Run: headless pygame with SDL's dummy video driver; simulated clock (each Clock.tick advances the game by its frame time, no real sleeping); random seed 0; keys injected as events and as key.get_pressed() state; no mouse input.
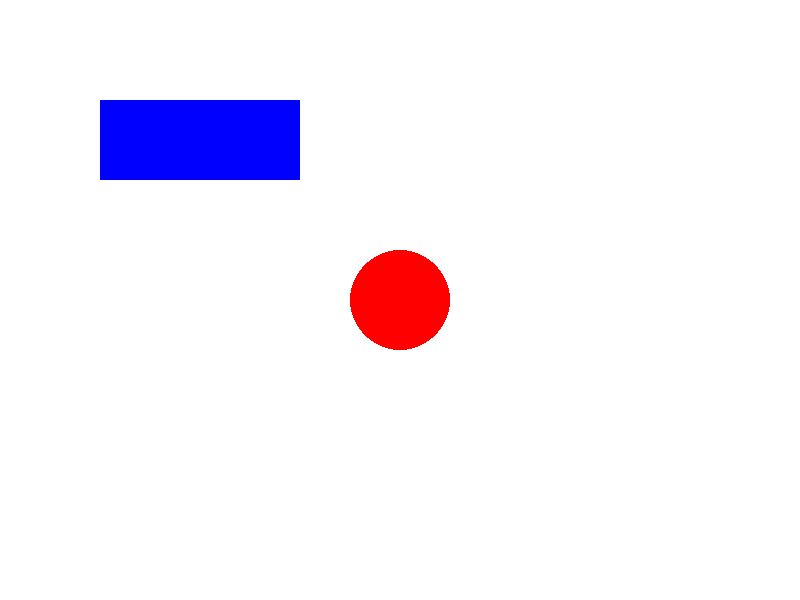
Frame 1 of 4 · flips 1–60 · no input
Frame 2 of 4 · flips 61–180 · tapped SPACE, RETURN · held RIGHT (→), D · screen unchanged from frame 1, image omitted
Frame 3 of 4 · flips 181–300 · held DOWN (↓), S · screen unchanged from frame 2, image omitted
Frame 4 of 4 · flips 301–420 · held LEFT (←), A, UP (↑), W · screen unchanged from frame 3, image omitted

The pygame program that drew these frames:

import pygame

# 1. Inicializa o módulo
pygame.init()

# 2. Cria a tela: (Largura, Altura) em pixels
tela = pygame.display.set_mode((800, 600))
pygame.display.set_caption("Meu Primeiro Jogo - Turma 202")

# 3. O Loop Principal do Jogo
rodando = True
while rodando:
    # Pinta o fundo da tela de Branco (R=255, G=255, B=255)
    tela.fill((255, 255, 255))

    # Desenha um Círculo Vermelho
    # Sintaxe: pygame.draw.circle(onde_desenhar, cor, (pos_x, pos_y), raio)
    pygame.draw.circle(tela, (255, 0, 0), (400, 300), 50)

    # Desenha um Retângulo Azul
    # Sintaxe: pygame.draw.rect(onde_desenhar, cor, (pos_x, pos_y, largura, altura))
    pygame.draw.rect(tela, (0, 0, 255), (100, 100, 200, 80))

    # Atualiza a tela para os desenhos aparecerem de fato
    pygame.display.flip()
    
    # 4. Verifica eventos (ex: cliques e botões)
    for evento in pygame.event.get():
        if evento.type == pygame.QUIT:  # Se clicar no 'X' da janela
            rodando = False

# 5. Encerra o jogo quando o loop terminar
pygame.quit()
